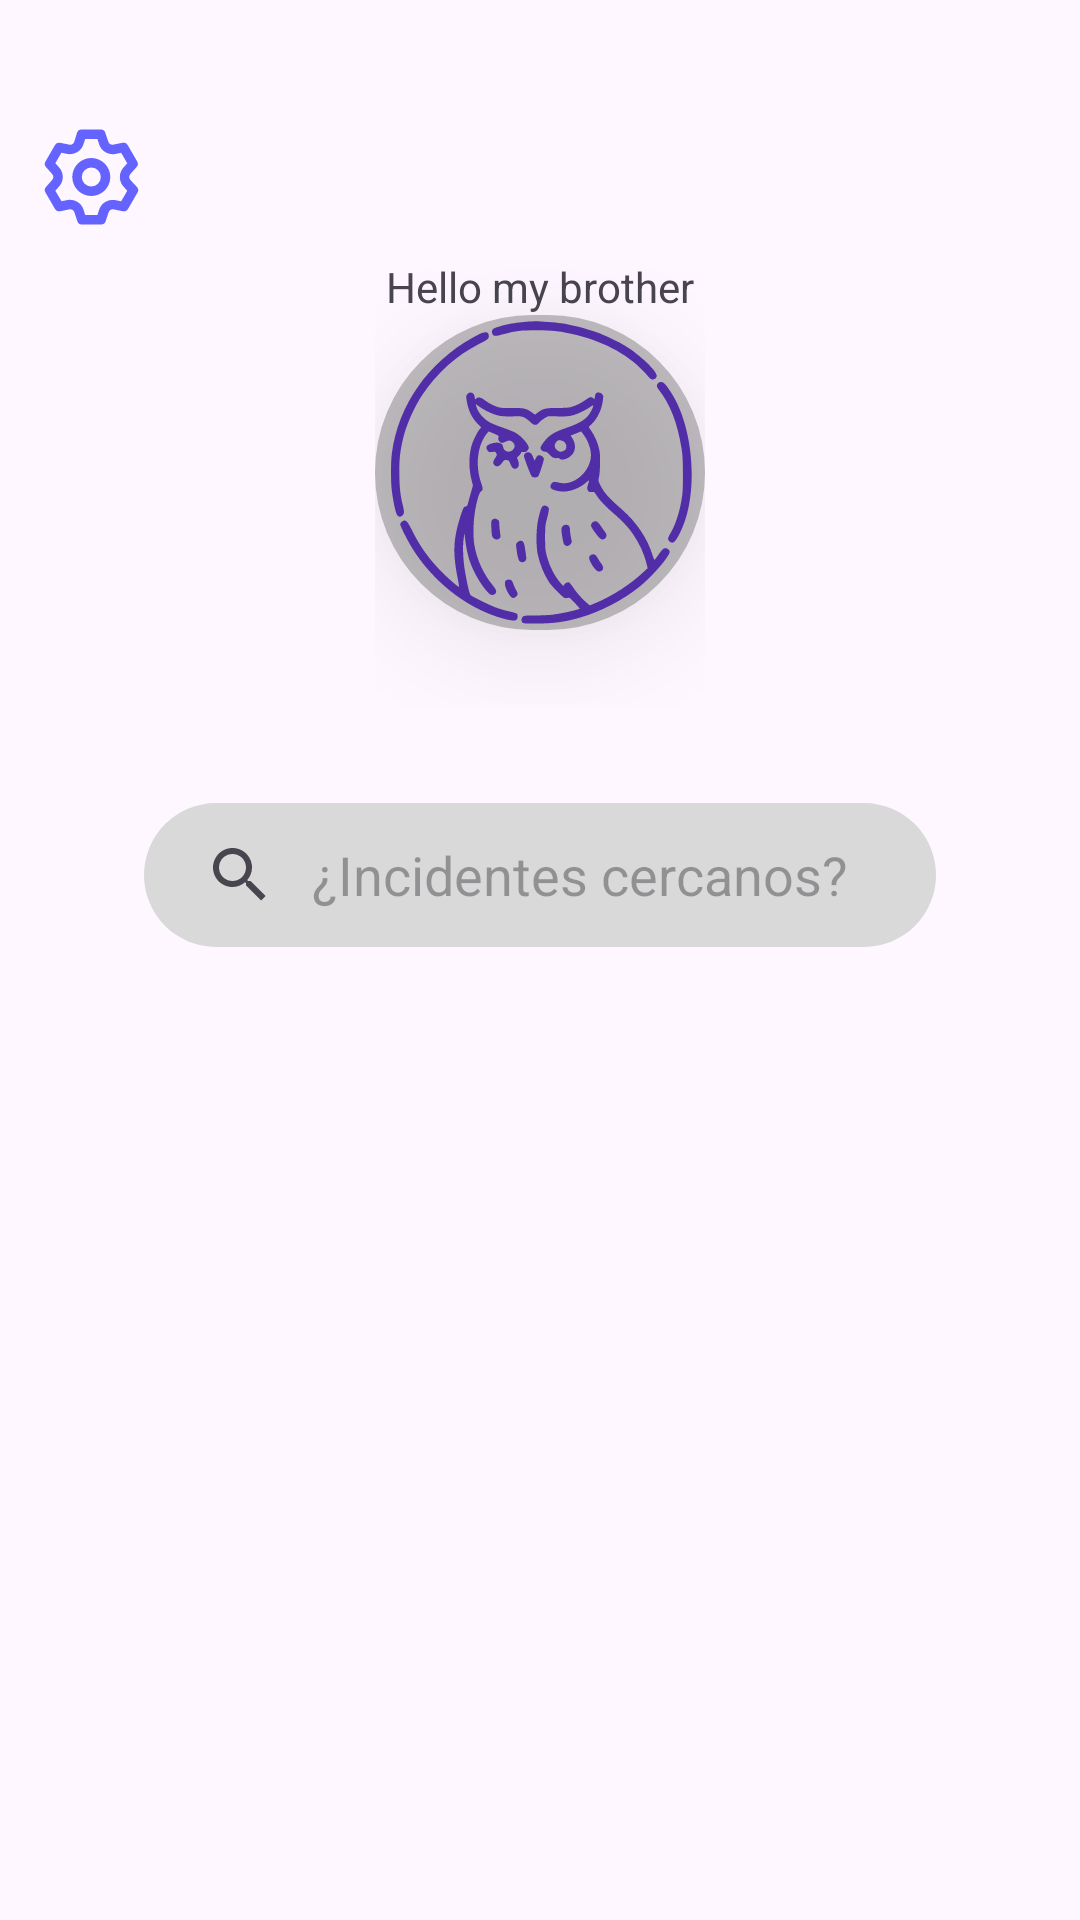

Write the Android layout XML for this screen, with the resource values it uses.
<!-- AndroidManifest.xml: application theme Theme.SENDeros4 -->
<!-- res/layout/menu_header.xml -->
<?xml version="1.0" encoding="utf-8"?>
<LinearLayout xmlns:android="http://schemas.android.com/apk/res/android"
    xmlns:app="http://schemas.android.com/apk/res-auto"
    xmlns:tools="http://schemas.android.com/tools"
    android:layout_width="match_parent"
    android:layout_height="match_parent"
    android:orientation="vertical"
    android:paddingTop="@dimen/big_padding_32">

    <LinearLayout
        android:layout_width="match_parent"
        android:layout_height="285dp"
        android:orientation="vertical">

        <ImageView
            android:id="@+id/setting_options"
            android:layout_width="62dp"
            android:layout_height="54dp"
            android:padding="@dimen/little_padding_8"
            app:srcCompat="@drawable/setting_icon" />


        <LinearLayout
            android:elevation="20dp"
            android:id="@+id/linearLogin"
            android:layout_width="wrap_content"
            android:layout_height="wrap_content"
            android:layout_gravity="center"
            android:layout_marginBottom="32dp"
            android:orientation="vertical">

            <TextView
                android:id="@+id/textUserName"
                android:layout_width="wrap_content"
                android:layout_height="wrap_content"
                android:text="Hello my brother"
                android:layout_gravity="center"/>

            <ImageView
                android:id="@+id/login"
                android:layout_width="110dp"
                android:layout_height="105dp"
                android:layout_gravity="center"
                android:background="@drawable/radius_mod_guest"
                android:elevation="20dp"
                android:src="@drawable/icon_user_guest" />

            <TextView
                android:id="@+id/textHeader"
                android:layout_width="wrap_content"
                android:layout_height="wrap_content"
                android:layout_gravity="center"
                tools:text="Iniciar sesion"
                android:textSize="19sp"
                android:textStyle="bold"
                android:textColor="@color/purple_Logo"/>
        </LinearLayout>

        <SearchView
            android:id="@+id/search_alert"
            style="@android:style/Widget.Material.Light.SearchView"
            android:layout_width="264dp"
            android:layout_height="wrap_content"
            android:layout_gravity="center"
            android:animateLayoutChanges="false"
            android:background="@drawable/filterbar"
            android:iconifiedByDefault="false"
            android:queryBackground="@android:color/transparent"
            android:queryHint="@string/hint_searchView" />

    </LinearLayout>
</LinearLayout>
<!-- resources referenced by this layout -->
<resources>
  <color name="purple_Logo">#512DA8</color>
  <dimen name="big_padding_32">32dp</dimen>
  <dimen name="little_padding_8">8dp</dimen>
  <!-- drawable filterbar (drawable) -->
  <?xml version="1.0" encoding="utf-8"?>
  <shape xmlns:android="http://schemas.android.com/apk/res/android" android:shape="rectangle">
  
      <solid android:color="#D9D9D9"/>
      <corners android:radius="110dp"/>
  </shape>
  <!-- drawable icon_user_guest: vector/xml drawable (drawable, 7990 chars, omitted) -->
  <!-- drawable radius_mod_guest (drawable) -->
  <?xml version="1.0" encoding="utf-8"?>
  <shape xmlns:android="http://schemas.android.com/apk/res/android">
      <corners android:radius="1000dp"/>
      <solid android:color="#77777777"/>
  </shape>
  <!-- drawable setting_icon (drawable) -->
  <vector xmlns:android="http://schemas.android.com/apk/res/android"
      android:width="24dp"
      android:height="24dp"
      android:viewportWidth="24"
      android:viewportHeight="24"
      >
    <path
        android:pathData="M19.9,12.66a1,1 0,0 1,0 -1.32L21.18,9.9a1,1 0,0 0,0.12 -1.17l-2,-3.46a1,1 0,0 0,-1.07 -0.48l-1.88,0.38a1,1 0,0 1,-1.15 -0.66l-0.61,-1.83A1,1 0,0 0,13.64 2h-4a1,1 0,0 0,-1 0.68L8.08,4.51a1,1 0,0 1,-1.15 0.66L5,4.79A1,1 0,0 0,4 5.27L2,8.73A1,1 0,0 0,2.1 9.9l1.27,1.44a1,1 0,0 1,0 1.32L2.1,14.1A1,1 0,0 0,2 15.27l2,3.46a1,1 0,0 0,1.07 0.48l1.88,-0.38a1,1 0,0 1,1.15 0.66l0.61,1.83a1,1 0,0 0,1 0.68h4a1,1 0,0 0,0.95 -0.68l0.61,-1.83a1,1 0,0 1,1.15 -0.66l1.88,0.38a1,1 0,0 0,1.07 -0.48l2,-3.46a1,1 0,0 0,-0.12 -1.17ZM18.41,14l0.8,0.9 -1.28,2.22 -1.18,-0.24a3,3 0,0 0,-3.45 2L12.92,20L10.36,20L10,18.86a3,3 0,0 0,-3.45 -2l-1.18,0.24L4.07,14.89l0.8,-0.9a3,3 0,0 0,0 -4l-0.8,-0.9L5.35,6.89l1.18,0.24a3,3 0,0 0,3.45 -2L10.36,4h2.56l0.38,1.14a3,3 0,0 0,3.45 2l1.18,-0.24 1.28,2.22 -0.8,0.9A3,3 0,0 0,18.41 14ZM11.64,8a4,4 0,1 0,4 4A4,4 0,0 0,11.64 8ZM11.64,14a2,2 0,1 1,2 -2A2,2 0,0 1,11.64 14Z"
        android:fillColor="#6563ff" />
  </vector>
  <string name="hint_searchView">¿Incidentes cercanos?</string>
  <style name="Theme.SENDeros4" parent="Base.Theme.SENDeros4">
          <item name="android:statusBarColor">@color/black</item>
      </style>
  <style name="Base.Theme.SENDeros4" parent="Theme.Material3.DayNight.NoActionBar">
          
          
      </style>
  <color name="black">#FF000000</color>
</resources>
